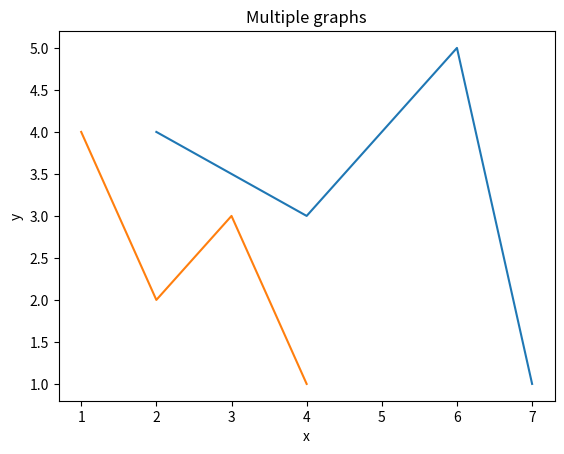

The script that saved this image:
#!/usr/bin/env python3
import numpy as np
import matplotlib.pyplot as plt

def main():
    """
    This function plots two graphs on the same plot using matplotlib.pyplot.

    The two graphs are defined by two sets of x and y coordinates.
    """
    # Define the x and y coordinates of the first graph
    x1 = np.array([2, 4, 6, 7])
    y1 = np.array([4, 3, 5, 1])

    # Define the x and y coordinates of the second graph
    x2 = np.array([1, 2, 3, 4])
    y2 = np.array([4, 2, 3, 1])

    # Plot the first graph
    plt.plot(x1, y1)

    # Plot the second graph
    plt.plot(x2, y2)

    # Set the title of the plot
    plt.title("Multiple graphs")

    # Set the x-axis label
    plt.xlabel("x")

    # Set the y-axis label
    plt.ylabel("y")

    # Show the plot
    plt.show()
    
    
if __name__ == "__main__":
    main()